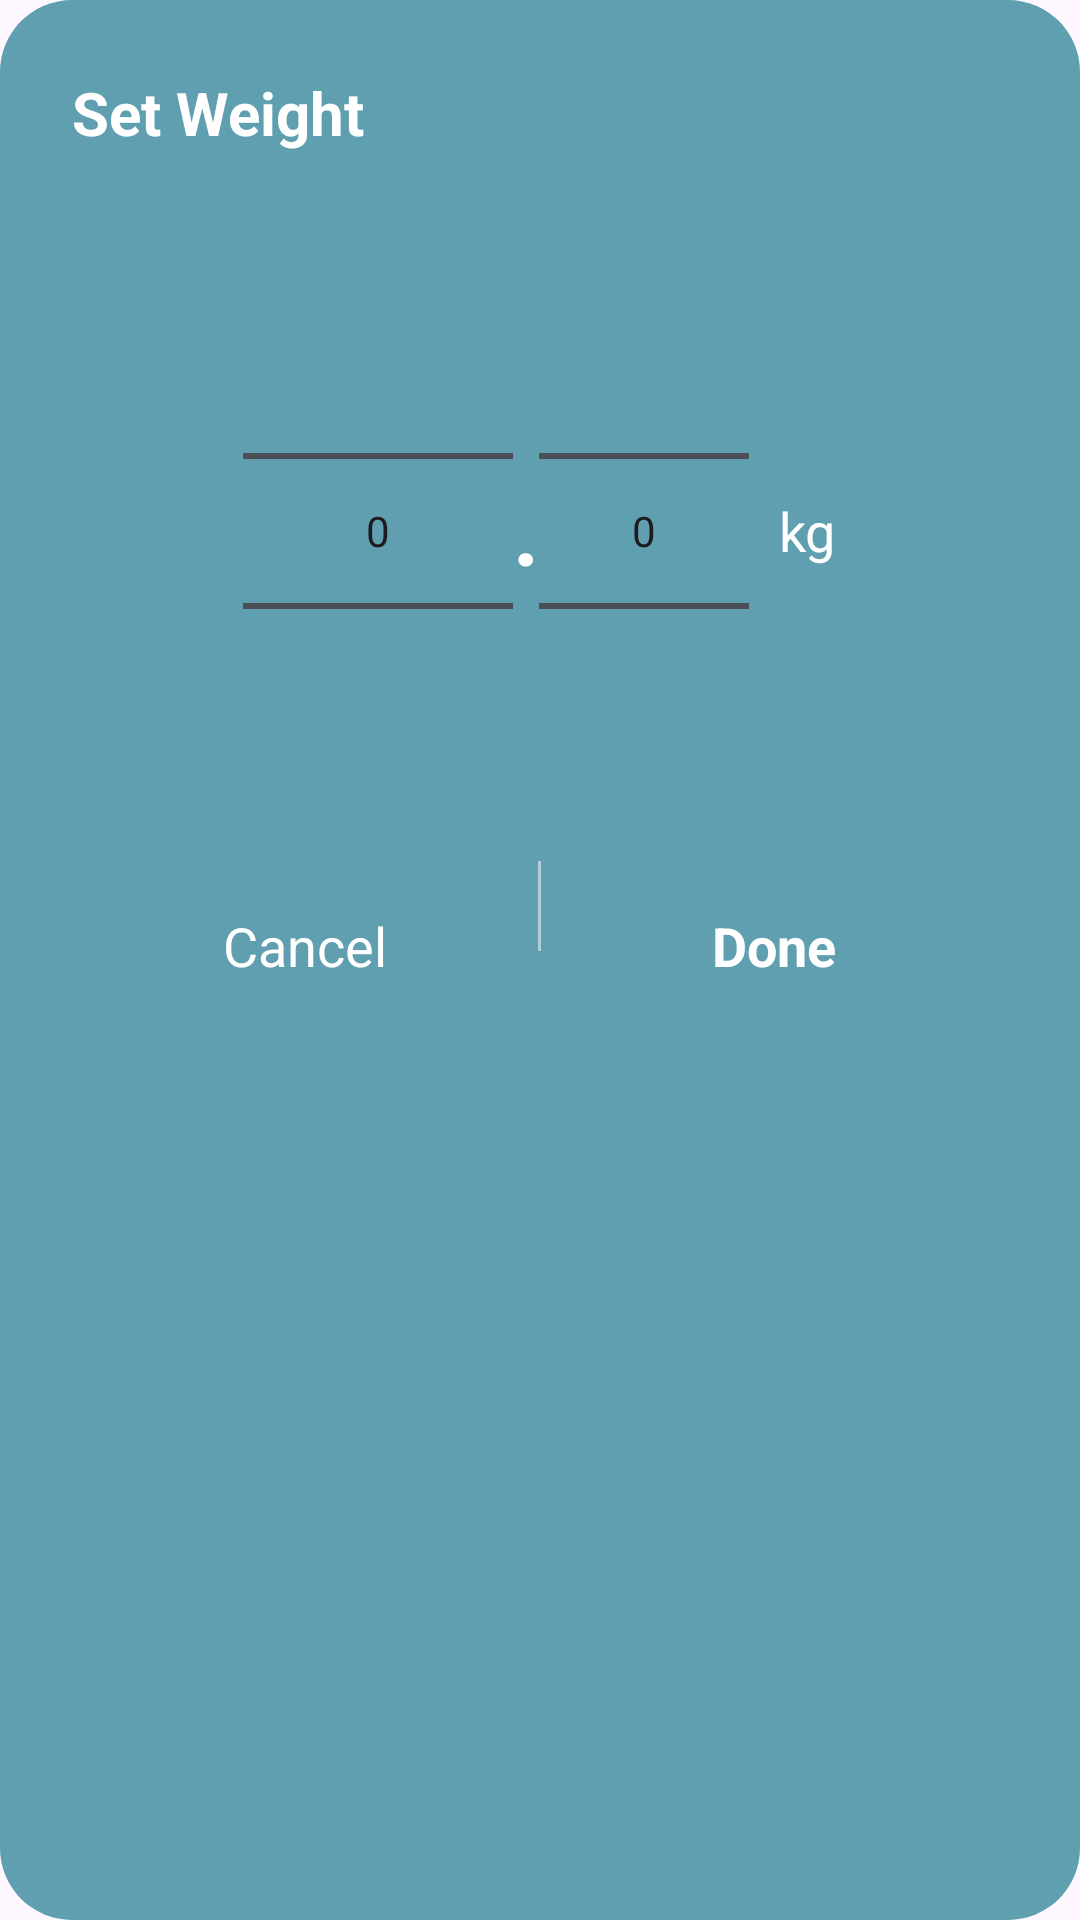

Android layout source for this screen:
<!-- AndroidManifest.xml: application theme Theme.FitnessApp -->
<!-- res/layout/dialog_weight_picker.xml -->
<?xml version="1.0" encoding="utf-8"?>
<LinearLayout xmlns:android="http://schemas.android.com/apk/res/android"
    android:layout_width="match_parent"
    android:layout_height="wrap_content"
    android:orientation="vertical"
    android:background="@drawable/bg_picker"
    android:padding="24dp">

    
    <TextView
        android:layout_width="wrap_content"
        android:layout_height="wrap_content"
        android:text="Set Weight"
        android:textColor="#FFFFFF"
        android:textSize="20sp"
        android:textStyle="bold" />

    
    <LinearLayout
        android:layout_width="match_parent"
        android:layout_height="220dp"
        android:layout_marginTop="16dp"
        android:gravity="center"
        android:orientation="horizontal">

        <NumberPicker
            android:id="@+id/pickerKg"
            android:layout_width="90dp"
            android:layout_height="match_parent" />

        <TextView
            android:layout_width="wrap_content"
            android:layout_height="wrap_content"
            android:text="."
            android:textColor="#FFFFFF"
            android:textSize="30sp"
            android:textStyle="bold" />

        <NumberPicker
            android:id="@+id/pickerDecimal"
            android:layout_width="70dp"
            android:layout_height="match_parent" />

        <TextView
            android:layout_width="wrap_content"
            android:layout_height="wrap_content"
            android:paddingStart="10dp"
            android:text="kg"
            android:textColor="#FFFFFF"
            android:textSize="18sp" />

    </LinearLayout>

    
    <LinearLayout
        android:layout_width="match_parent"
        android:layout_height="wrap_content"
        android:orientation="horizontal">

        <TextView
            android:id="@+id/btnCancel"
            android:layout_width="0dp"
            android:layout_height="wrap_content"
            android:layout_weight="1"
            android:gravity="center"
            android:padding="16dp"
            android:text="Cancel"
            android:textColor="#FFFFFF"
            android:textSize="18sp" />

        <View
            android:layout_width="1dp"
            android:layout_height="30dp"
            android:background="#80FFFFFF" />

        <TextView
            android:id="@+id/btnDone"
            android:layout_width="0dp"
            android:layout_height="wrap_content"
            android:layout_weight="1"
            android:gravity="center"
            android:padding="16dp"
            android:text="Done"
            android:textColor="#FFFFFF"
            android:textSize="18sp"
            android:textStyle="bold" />

    </LinearLayout>

</LinearLayout>
<!-- resources referenced by this layout -->
<resources>
  <!-- drawable bg_picker (drawable) -->
  <?xml version="1.0" encoding="utf-8"?>
  <shape xmlns:android="http://schemas.android.com/apk/res/android">
  
      <solid android:color="#5F9FB0"/>
  
      <corners android:radius="24dp"/>
  
  </shape>
  <style name="Theme.FitnessApp" parent="Theme.Material3.Light.NoActionBar" />
</resources>
